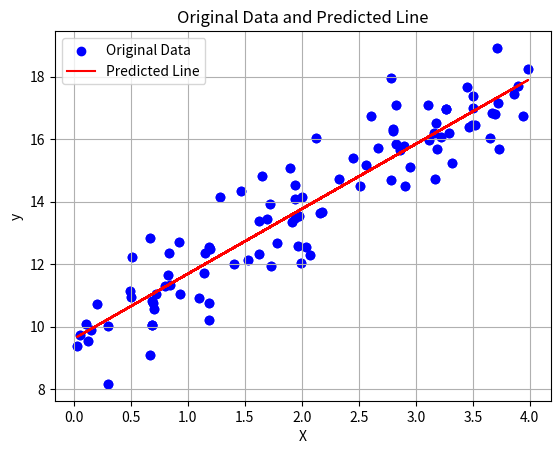
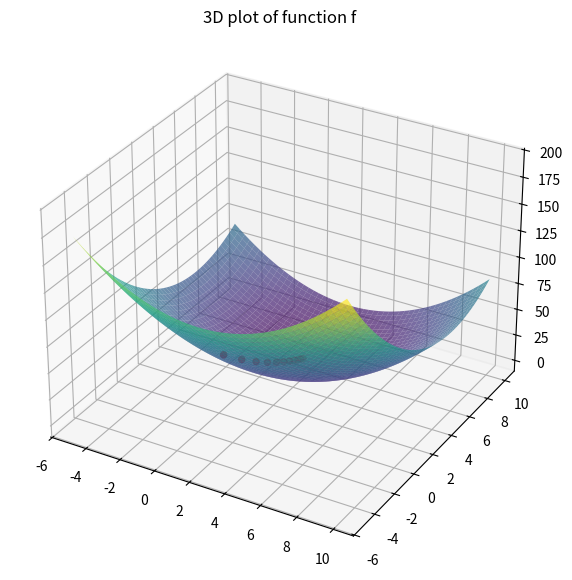

Here is the Python script that generated these plots, in order:
import numpy as np
import matplotlib.pyplot as plt

def h(x, theta):
    x = np.array(x)
    # Reshape theta to be a column
    theta = np.array(theta).reshape(-1, 1)
    # Compute the dot product of x and theta
    y = np.dot(x, theta)
    return y


def mean_squared_error(y_predicted, y_label):
    # Compute the square differences
    squared_differences = (y_predicted - y_label) ** 2
    # Compute the mean of the squared differences
    mse = np.mean(squared_differences)


    return mse   

class LeastSquaresRegression():
    def __init__(self):
        self.theta_ = None  
        
    def fit(self, X, y):
        # Add bias term to X (column of ones)
        bias = np.ones((X.shape[0], 1))
        # Concatenate the bias column with the input matrix X
        X_bias = np.hstack([bias, X])
        
        # Closed-form solution
        self.theta_ = np.linalg.pinv(X_bias.T @ X_bias) @ X_bias.T @ y
    
        
    def predict(self, X):
        bias = np.ones((X.shape[0], 1))
        X_bias = np.hstack([bias, X])
        
        # Predict
        y_pred = X_bias.dot(self.theta_)
        
        return y_pred
    
#generate some random points    
X = 4 * np.random.rand(100, 1)
y = 10 + 2 * X + np.random.randn(100, 1)

#Plot these points to get a feel of the distribution
plt.scatter(X, y, color='blue')
plt.grid(True)
plt.show()

def bias_column(X):
    #Write a function which adds one to each instance
    bias = np.ones((X.shape[0], 1))
    X_new = np.hstack([bias, X])
    return X_new

X_new = bias_column(X)

print(X[:5])
print(" ---- ")
print(X_new[:5])

model = LeastSquaresRegression()
model.fit(X, y)

print(model.theta_)

y_pred = model.predict(X)

# Plot the original data points 
plt.scatter(X, y, color='blue', label='Original Data')
# Plot the predicted data points
plt.plot(X, y_pred, color='red', label='Predicted Line')
plt.xlabel('X')
plt.ylabel('y')
plt.title('Original Data and Predicted Line')
plt.legend()
plt.grid(True)
plt.show()

class GradientDescentOptimizer():
    def __init__(self, f, fprime, start, learning_rate = 0.1):
        # The function 
        self.f_ = f
        # The gradient of f
        self.fprime_ = fprime                  
        self.current_ = start                  
        self.learning_rate_ = learning_rate   
        # Save history as attributes
        self.history_ = [start]
        
    def step(self):
        #Compute the new value and update self.current_
        gradient = self.fprime_(self.current_)
        self.current_ = self.current_ - self.learning_rate_ * gradient
        #Append the new value to history
        self.history_.append(self.current_)
        
    def optimize(self, iterations = 100):
        # Use the gradient descent to get closer to the minimum
        for _ in range(iterations):
            self.step()
            
    def getCurrentValue(self) -> np.ndarray:
        # Getter for current_
        return np.array([self.current_[0][0], self.current_[1][0]])
        
    def print_result(self):
        print("Best theta found is " + str(self.current_))
        print("Value of f at this theta: f(theta) = " + str(self.f_(self.current_)))
        print("Value of f prime at this theta: f'(theta) = " + str(self.fprime_(self.current_))) 
        

def f(x):
    b = np.array([2, 6])
    diff = x - b
    return 3 + np.dot(diff, diff)

def fprime(x):
    b = np.array([2, 6])
    return 2 * (x - b)


grad = GradientDescentOptimizer(f, fprime, np.random.normal(size=(2,)), 0.1)
grad.optimize(10)
grad.print_result()

# Plot the function f in 3D
x = np.linspace(-5, 10, 400)
y = np.linspace(-5, 10, 400)
x, y = np.meshgrid(x, y)

# Vectorize your function for 2D inputs
f_vec = np.vectorize(lambda x, y: f(np.array([x, y])))
z = f_vec(x, y)

fig = plt.figure(figsize=(9,7))
ax = fig.add_subplot(111, projection='3d')
ax.plot_surface(x, y, z, alpha=0.7, cmap='viridis')

ax.set_title('3D plot of function f')

history = np.array(grad.history_)
ax.scatter(history[:, 0], history[:, 1], [f(val) for val in history], c='r', marker='o')
plt.show()
